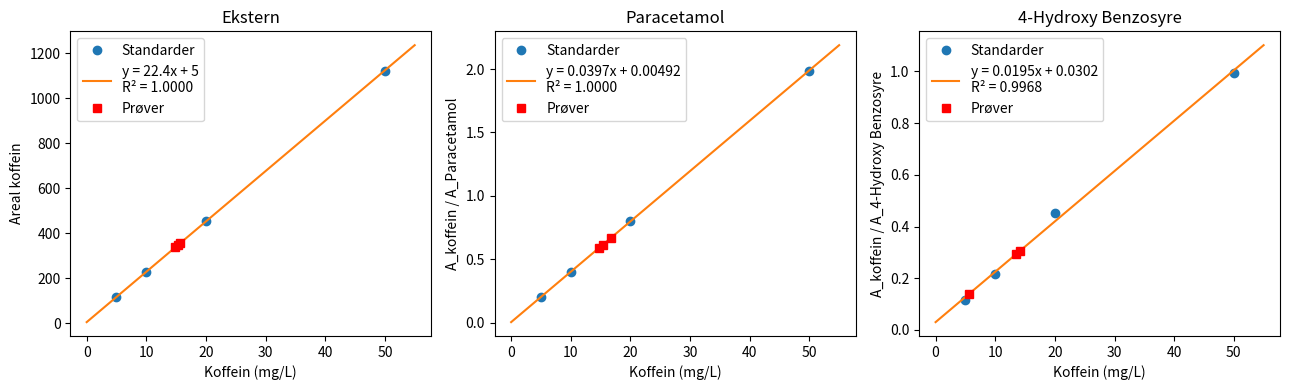

Source code (Python):
"""Koffein HPLC – ekstern + intern kalibrering. Fyll inn arealene og kjør: python koffein_calc.py"""
import numpy as np
import matplotlib.pyplot as plt

# ---------- FYLL INN ----------
C_std = np.array([5.0, 10.0, 20.0, 50.0])       # mg/L
A_caf = np.array([115.63114, 227.51530, 455.50916, 1122.18372])    # koffein, standarder
A_isA = np.array([572.28571, 569.05554, 566.91431, 564.41687])     # ISTD A, standarder
A_isB = np.array([1014.99231, 1055.32312, 1005.53278, 1128.69702]) # ISTD B, standarder

P_caf = np.array([346.18164, 355.05508, 336.47821])     # koffein, prøve 1-3 (0 = ikke kjørt ennå)
P_isA = np.array([562.77997, 530.76770, 567.64954])
P_isB = np.array([1135.69202, 2532.07935, 1146.96887])

DF = 10                                         # fortynningsfaktor
deklarert = 320                                 # mg/L  ← FRA BOKSEN: mg/100 mL × 10
names = {"A": "Paracetamol", "B": "4-Hydroxy Benzosyre"}
# ------------------------------

ok = P_caf > 0                                  # bruk bare prøver som er kjørt
P_caf, P_isA, P_isB = P_caf[ok], P_isA[ok], P_isB[ok]
n = ok.sum()

def fit(x, y):
    a, b = np.polyfit(x, y, 1)
    r2 = np.corrcoef(x, y)[0, 1] ** 2
    return a, b, r2

curves = {
    "Ekstern": (A_caf, P_caf, "Areal koffein"),
    names["A"]: (A_caf / A_isA, P_caf / P_isA, f"A_koffein / A_{names['A']}"),
    names["B"]: (A_caf / A_isB, P_caf / P_isB, f"A_koffein / A_{names['B']}"),
}

fig, axs = plt.subplots(1, 3, figsize=(13, 4))
for ax, (label, (y, ys, ylab)) in zip(axs, curves.items()):
    a, b, r2 = fit(C_std, y)
    print(f"\n{label}:  y = {a:.4g}x + {b:.4g}   R² = {r2:.4f}")
    xx = np.linspace(0, 55, 100)
    ax.plot(C_std, y, "o", label="Standarder")
    ax.plot(xx, a * xx + b, "-", label=f"y = {a:.3g}x + {b:.3g}\nR² = {r2:.4f}")
    if n:
        c_vial = (ys - b) / a                   # konsentrasjon i målt løsning
        c = c_vial * DF                         # konsentrasjon i drikken
        for i, (cv, cd) in enumerate(zip(c_vial, c), 1):
            print(f"  Prøve {i}: {cv:.2f} mg/L i vial → {cd:.1f} mg/L i drikk")
        line = f"  Snitt: {c.mean():.1f} mg/L"
        if n > 1:
            s = c.std(ddof=1)
            line += f" ± {s:.1f}   RSD = {s/c.mean()*100:.2f} %"
        line += f"   gjenfinning = {c.mean()/deklarert*100:.1f} %"
        print(line)
        ax.plot(c_vial, ys, "s", color="red", label="Prøver")
    ax.set(title=label, xlabel="Koffein (mg/L)", ylabel=ylab)
    ax.legend()
fig.tight_layout()
fig.savefig("kalibreringskurver.png", dpi=200)

print()
for nm, A in [(names["A"], A_isA), (names["B"], A_isB)]:
    print(f"ISTD-areal i standarder, {nm:<20} RSD = {A.std(ddof=1)/A.mean()*100:.2f} %")

# Rs: fyll inn tR og w½ (min)
def Rs(t1, w1, t2, w2):
    return 1.18 * (t2 - t1) / (w1 + w2)
# print(Rs(tR_caf, w_caf, tR_isA, w_isA))
